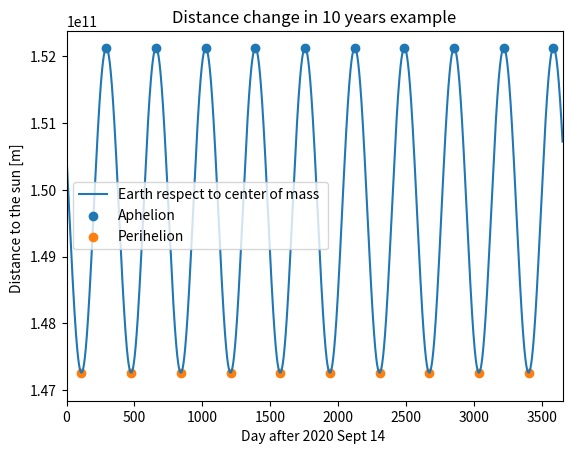
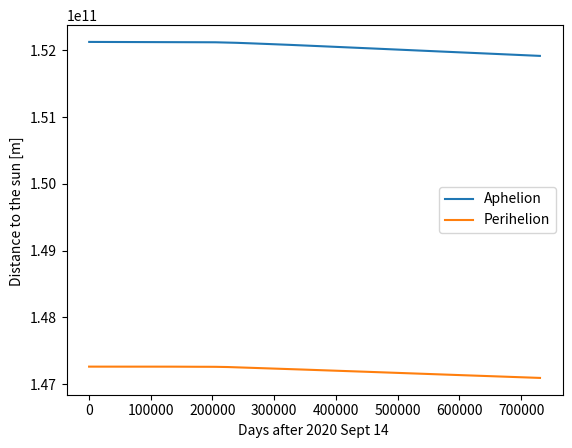
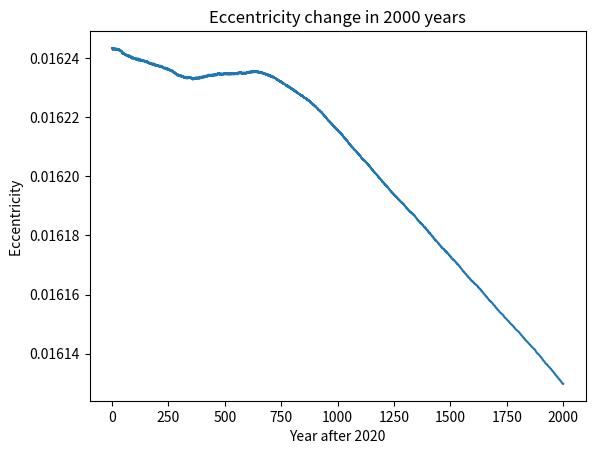
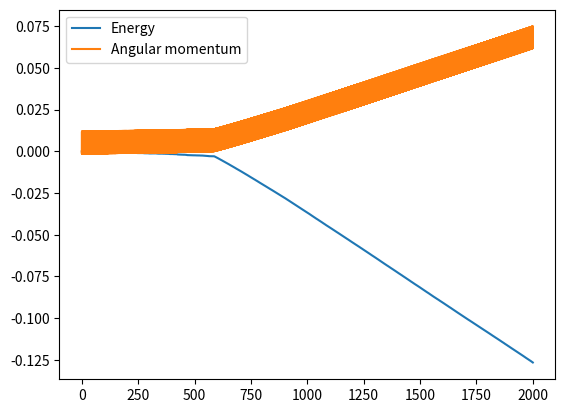
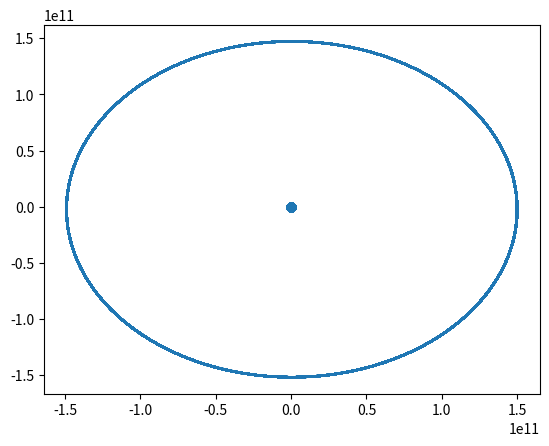

Recreate these plots in Python, in order.
# -*- coding: utf-8 -*-
"""
Created on Fri Sep 25 20:16:55 2020

[redacted]
"""
import scipy as sci
import numpy as np 
import matplotlib.pyplot as plt
from scipy.integrate import odeint
from scipy.signal import argrelextrema
from scipy.integrate import solve_ivp


G = 6.67430e-11
Msun = 1988500e24 #kg
mearth = 5.97219e24 #kg
au = 149597870700 #m
aupday = 149597870700/24/60/60 #m/s

sec = 1
minu = 60*sec
hour = 60*minu
day = 24*hour
year = 365.242199*day


xe = 9.886566130496588E-01*au
ye = -1.445653650721954E-01*au
ze = 8.438508460440852E-05*au
re0 = np.array([xe, ye, ze])

vxe = 2.302725583407780E-03*aupday
vye = 1.694428848894045E-02*aupday
vze = -1.042608823204765E-06*aupday
ve0 = np.array([vxe, vye, vze])

xs = -5.871476350881860E-03*au
ys = 6.579099261042989E-03*au
zs = 8.190722904306934E-05*au ## z
rsun0 = np.array([xs, ys, ys])

vxs = -7.499359804658616E-06*aupday ## x
vys = -4.805753079522615E-06*aupday ## y
vzs = 2.213656602068544E-07*aupday ## z
vsun0 = np.array([vxs, vys, vzs])


#Find Centre of Mass
r_com=(mearth*re0+Msun*rsun0)/(Msun+mearth)
re0 = re0 - r_com
rsun0 = rsun0 - r_com

v_com=(mearth*ve0+Msun*vsun0)/(Msun+mearth)
# ve0 = ve0 - v_com
# vsun0 = vsun0 - v_com


def TwoBodyEquations(w,t):
    r1=w[:3]
    r2=w[3:6]
    v1=w[6:9]
    v2=w[9:12]
    r=sci.linalg.norm(r2-r1) #Calculate magnitude or norm of r
    dv1bydt=G*Msun*(r2-r1)/r**3
    dv2bydt=G*mearth*(r1-r2)/r**3
    dr1bydt=v1
    dr2bydt=v2
    r_derivs = np.concatenate((dr1bydt,dr2bydt))
    derivs = np.concatenate((r_derivs,dv1bydt,dv2bydt))
    return derivs


init_params=np.array([re0, rsun0, ve0, vsun0]) #create array of initial params
init_params=init_params.flatten() #flatten array to make it 1D
'''
Define year and time step:

'''
tyear = 2000
T = tyear*year
nsteps0= 1*day
t = np.linspace(0.0, T, int(T/nsteps0))
#Run the ODE solver

two_body_sol = odeint(TwoBodyEquations, init_params, t)

rearth = two_body_sol[:,:3]
rsun = two_body_sol[:,3:6]
vearth = two_body_sol[:,6:9]
vsun = two_body_sol[:,9:12]

rcm=(mearth*rearth+Msun*rsun)/(Msun+mearth)
vcm=(mearth*vearth+Msun*vsun)/(Msun+mearth)

re_cm = rearth - rcm
ve_cm = vearth - vcm

rs_cm = -mearth/Msun*re_cm
vs_cm = -mearth/Msun*ve_cm

re_mag = np.sqrt(re_cm[:,0]**2+re_cm[:,1]**2+re_cm[:,2]**2)
rs_mag = np.sqrt(rs_cm[:,0]**2+rs_cm[:,1]**2+rs_cm[:,2]**2)

days = t/day

plt.plot(days, re_mag, label = 'Earth respect to center of mass ') 
plt.xlim(0, 365*10)

aphelion  = argrelextrema(re_mag, np.greater)
plt.scatter(days[aphelion], re_mag[aphelion], label = 'Aphelion')

perihelion = argrelextrema(-re_mag, np.greater)
plt.scatter(days[perihelion], re_mag[perihelion], label = 'Perihelion')
plt.xlabel('Day after 2020 Sept 14 ')
plt.ylabel('Distance to the sun [m] ')
plt.title('Distance change in 10 years example')
plt.legend()
plt.figure()
plt.plot(days[aphelion], re_mag[aphelion], label = 'Aphelion')
plt.plot(days[perihelion], re_mag[perihelion], label = 'Perihelion')
plt.xlabel('Days after 2020 Sept 14 ')
plt.ylabel('Distance to the sun [m] ')
plt.legend()
perihelion = np.array(perihelion)[0]
aphelion = np.array(aphelion)[0]
perihelion = perihelion[0: len(aphelion)]
eccen = (re_mag[aphelion] - re_mag[perihelion])/ (re_mag[aphelion] + re_mag[perihelion])
eyear = np.linspace(1, len(eccen), len(eccen))

plt.figure()
plt.plot(eyear, eccen)
title = 'Eccentricity change in '+ str(tyear) + ' years'
plt.title(title)
plt.xlabel('Year after 2020')
plt.ylabel('Eccentricity ')

res_mag = np.sqrt((re_cm[:,0] - rs_cm[:, 0])**2 + (re_cm[:,1] - rs_cm[:, 1])**2 + (re_cm[:,2] - rs_cm[:, 2])**2)
ve_mag = np.sqrt(ve_cm[:,0]**2+ve_cm[:,1]**2+ve_cm[:,2]**2)
vs_mag = np.sqrt(vs_cm[:,0]**2+vs_cm[:,1]**2+vs_cm[:,2]**2)

poten = -(G*Msun*mearth / (re_mag))
kine = 0.5*mearth*ve_mag**2 + 0.5*Msun*vs_mag**2
energy = poten + kine
L = mearth*ve_mag*re_mag+ Msun*vs_mag*rs_mag

plt.figure()
plt.plot(days/365, (1-energy/energy[0])*100 ,  label='Energy')
plt.plot(days/365, (1-L/L[0])*100, label='Angular momentum')
plt.legend()


plt.figure()
plt.plot(re_cm[:, 0],re_cm[:, 1])
plt.scatter(rs_cm[:, 0],rs_cm[:, 1])





